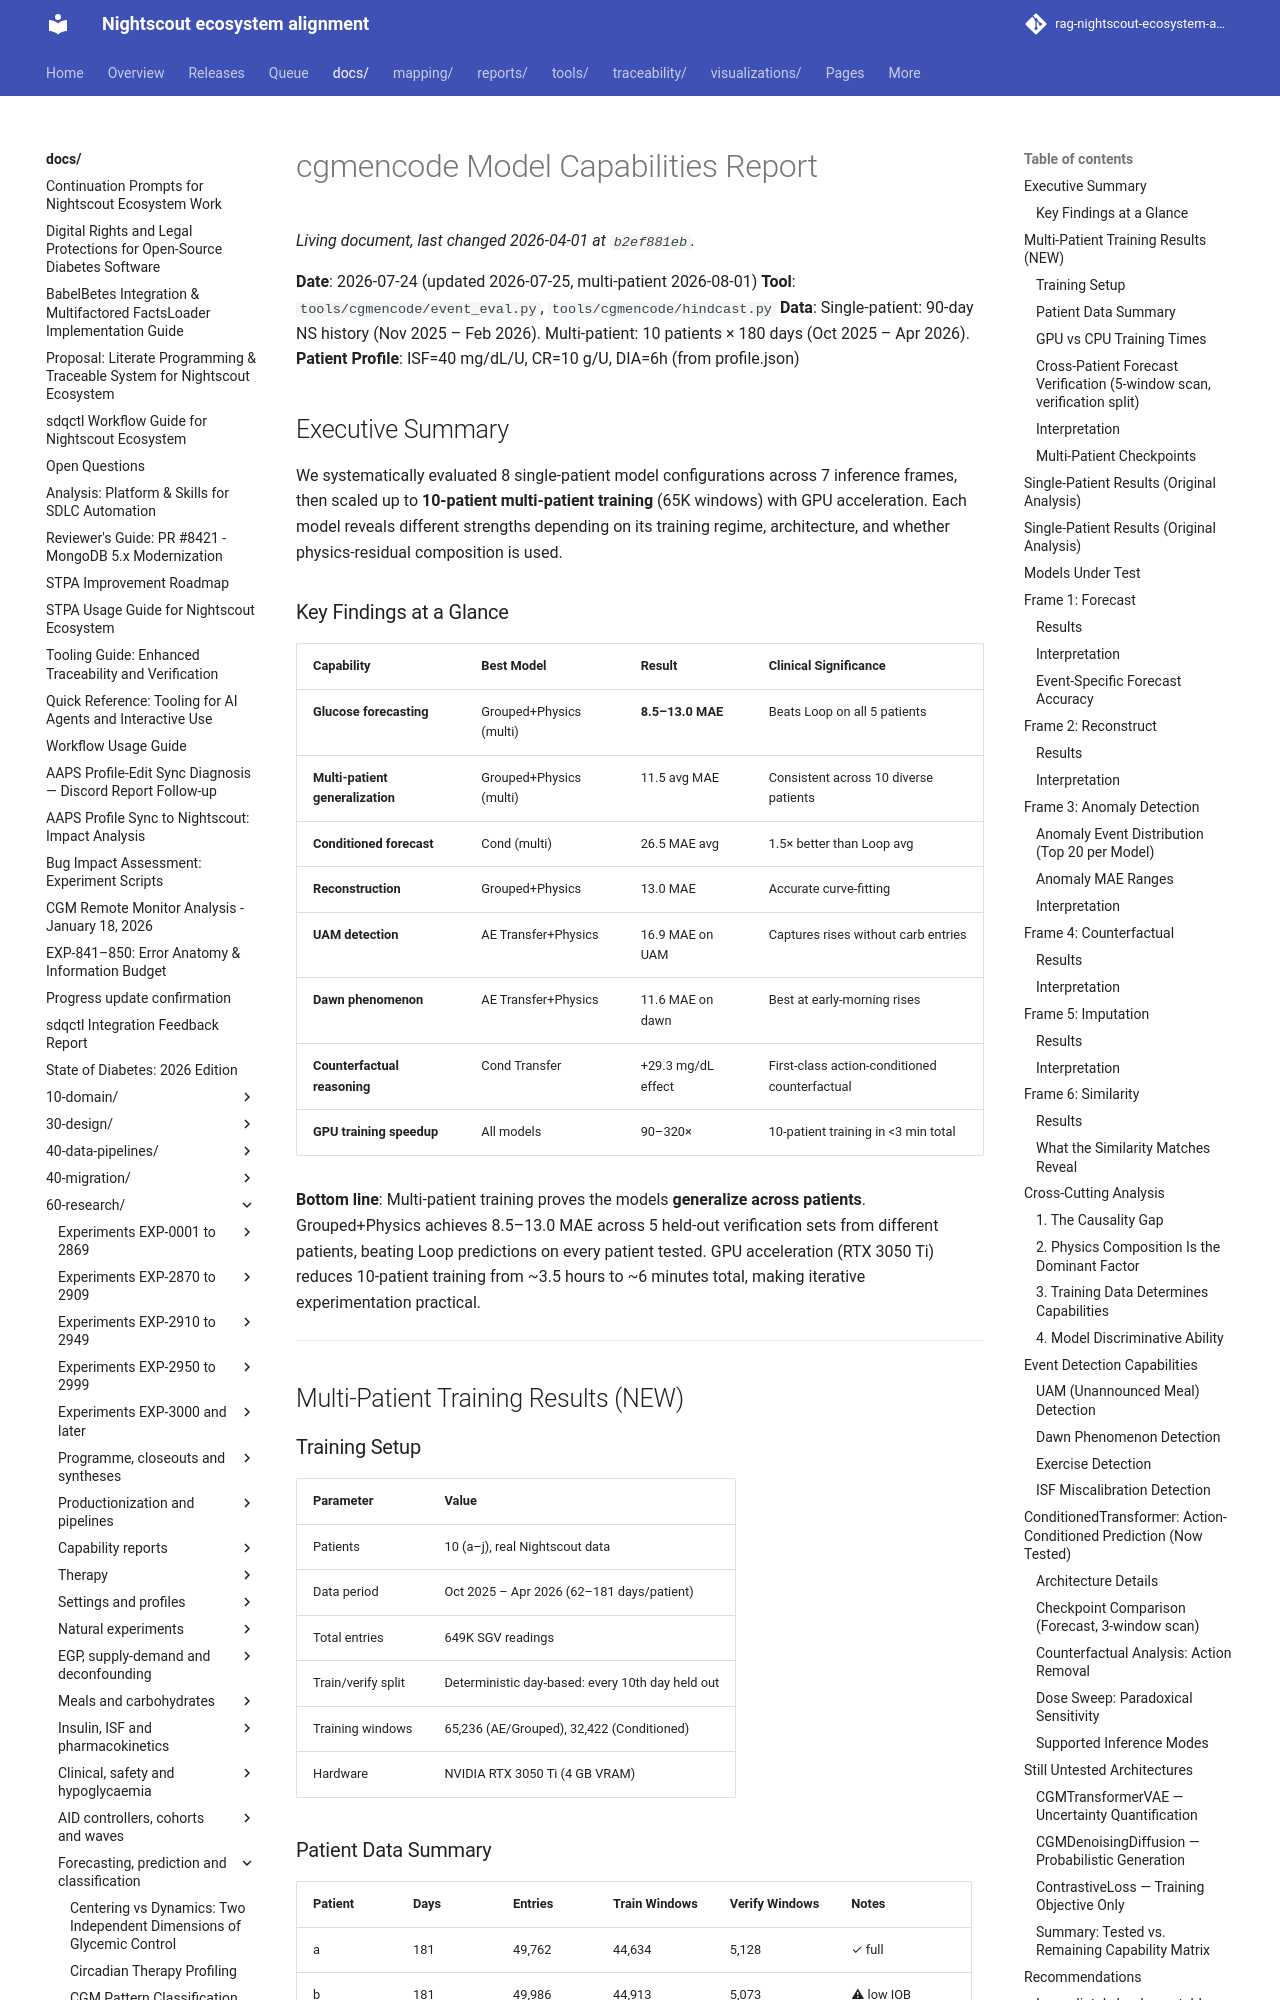

repository: bewest/rag-nightscout-ecosystem-alignment · page: docs/60-research/hindcast-model-capabilities-report.html · generator: mkdocs

# cgmencode Model Capabilities Report

**Date**: 2026-07-24 (updated 2026-07-25, multi-patient 2026-08-01)
**Tool**: `tools/cgmencode/event_eval.py`, `tools/cgmencode/hindcast.py`
**Data**: Single-patient: 90-day NS history (Nov 2025 – Feb 2026). Multi-patient: 10 patients × 180 days (Oct 2025 – Apr 2026).
**Patient Profile**: ISF=40 mg/dL/U, CR=10 g/U, DIA=6h (from profile.json)

## Executive Summary

We systematically evaluated 8 single-patient model configurations across 7 inference frames,
then scaled up to **10-patient multi-patient training** (65K windows) with GPU acceleration.
Each model reveals different strengths depending on its training regime,
architecture, and whether physics-residual composition is used.

### Key Findings at a Glance

| Capability | Best Model | Result | Clinical Significance |
|-----------|-----------|--------|----------------------|
| **Glucose forecasting** | Grouped+Physics (multi) | **8.5–13.0 MAE** | Beats Loop on all 5 patients |
| **Multi-patient generalization** | Grouped+Physics (multi) | 11.5 avg MAE | Consistent across 10 diverse patients |
| **Conditioned forecast** | Cond (multi) | 26.5 MAE avg | 1.5× better than Loop avg |
| **Reconstruction** | Grouped+Physics | 13.0 MAE | Accurate curve-fitting |
| **UAM detection** | AE Transfer+Physics | 16.9 MAE on UAM | Captures rises without carb entries |
| **Dawn phenomenon** | AE Transfer+Physics | 11.6 MAE on dawn | Best at early-morning rises |
| **Counterfactual reasoning** | Cond Transfer | +29.3 mg/dL effect | First-class action-conditioned counterfactual |
| **GPU training speedup** | All models | 90–320× | 10-patient training in <3 min total |

**Bottom line**: Multi-patient training proves the models **generalize across patients**.
Grouped+Physics achieves 8.5–13.0 MAE across 5 held-out verification sets from different
patients, beating Loop predictions on every patient tested. GPU acceleration (RTX 3050 Ti)
reduces 10-patient training from ~3.5 hours to ~6 minutes total, making iterative
experimentation practical.

---

## Multi-Patient Training Results (NEW)

### Training Setup

| Parameter | Value |
|-----------|-------|
| Patients | 10 (a–j), real Nightscout data |
| Data period | Oct 2025 – Apr 2026 (62–181 days/patient) |
| Total entries | 649K SGV readings |
| Train/verify split | Deterministic day-based: every 10th day held out |
| Training windows | 65,236 (AE/Grouped), 32,422 (Conditioned) |
| Hardware | NVIDIA RTX 3050 Ti (4 GB VRAM) |

### Patient Data Summary

| Patient | Days | Entries | Train Windows | Verify Windows | Notes |
|---------|------|---------|---------------|----------------|-------|
| a | 181 | 49,762 | 44,634 | 5,128 | ✓ full |
| b | 181 | 49,986 | 44,913 | 5,073 | ⚠ low IOB |
| c | 181 | 93,677 | 84,650 | 9,027 | ✓ 2× CGM density |
| d | 181 | 87,930 | 79,255 | 8,675 | ✓ full |
| e | 158 | 67,224 | 60,569 | 6,655 | ✓ full |
| f | 181 | 50,217 | 45,255 | 4,962 | ✓ full |
| g | 181 | 50,464 | 45,429 | 5,035 | ✓ full |
| h | 76 | 20,034 | 18,260 | 1,774 | ⚠ short history |
| i | 181 | 100,535 | 90,441 | 10,094 | ✓ highest volume |
| j | 62 | 29,324 | 26,261 | 3,063 | ⚠ short, no IOB |
